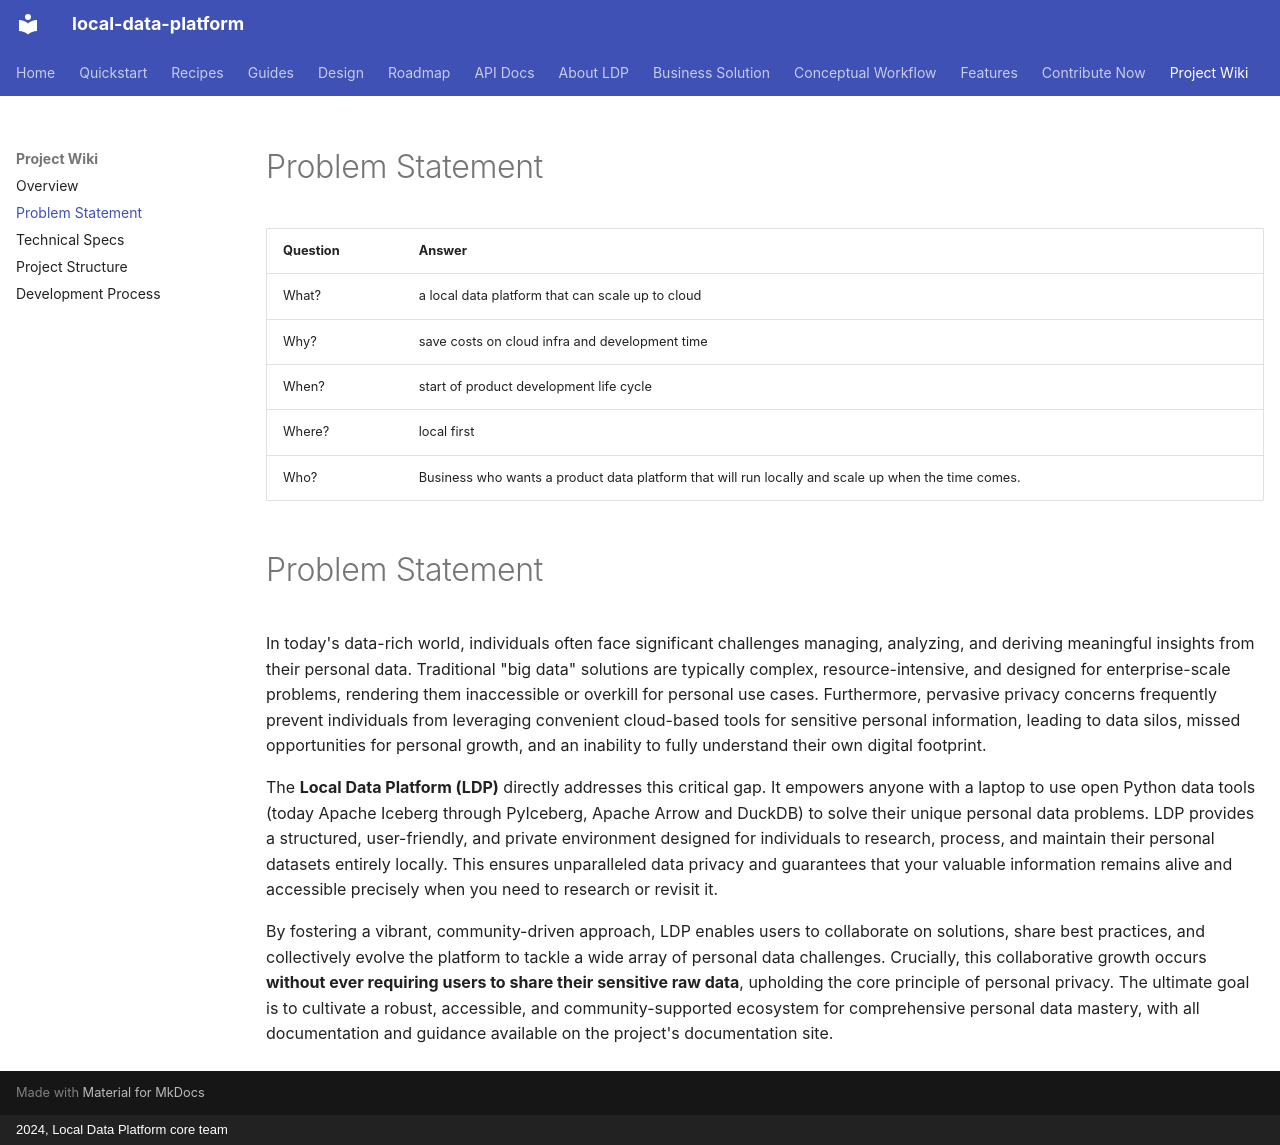

repository: tusharchou/local-data-platform · page: wiki/PROBLEM_STATEMENT/index.html · generator: mkdocs · copyright: 2024, Local Data Platform core team

# Problem Statement

| Question | Answer                                                                                             |
|----------|----------------------------------------------------------------------------------------------------|
| What?    | a local data platform that can scale up to cloud                                                   |
| Why?     | save costs on cloud infra and development time                                                    |
| When?    | start of product development life cycle                                                            |
| Where?   | local first                                                                                        |
| Who?     | Business who wants a product data platform that will run locally and scale up when the time comes. |


# Problem Statement

In today's data-rich world, individuals often face significant challenges managing, analyzing, and deriving meaningful insights from their personal data. Traditional "big data" solutions are typically complex, resource-intensive, and designed for enterprise-scale problems, rendering them inaccessible or overkill for personal use cases. Furthermore, pervasive privacy concerns frequently prevent individuals from leveraging convenient cloud-based tools for sensitive personal information, leading to data silos, missed opportunities for personal growth, and an inability to fully understand their own digital footprint.

The **Local Data Platform (LDP)** directly addresses this critical gap. It empowers anyone with a laptop to use open Python data tools (today Apache Iceberg through PyIceberg, Apache Arrow and DuckDB) to solve their unique personal data problems. LDP provides a structured, user-friendly, and private environment designed for individuals to research, process, and maintain their personal datasets entirely locally. This ensures unparalleled data privacy and guarantees that your valuable information remains alive and accessible precisely when you need to research or revisit it.

By fostering a vibrant, community-driven approach, LDP enables users to collaborate on solutions, share best practices, and collectively evolve the platform to tackle a wide array of personal data challenges. Crucially, this collaborative growth occurs **without ever requiring users to share their sensitive raw data**, upholding the core principle of personal privacy. The ultimate goal is to cultivate a robust, accessible, and community-supported ecosystem for comprehensive personal data mastery, with all documentation and guidance available on the project's documentation site.
